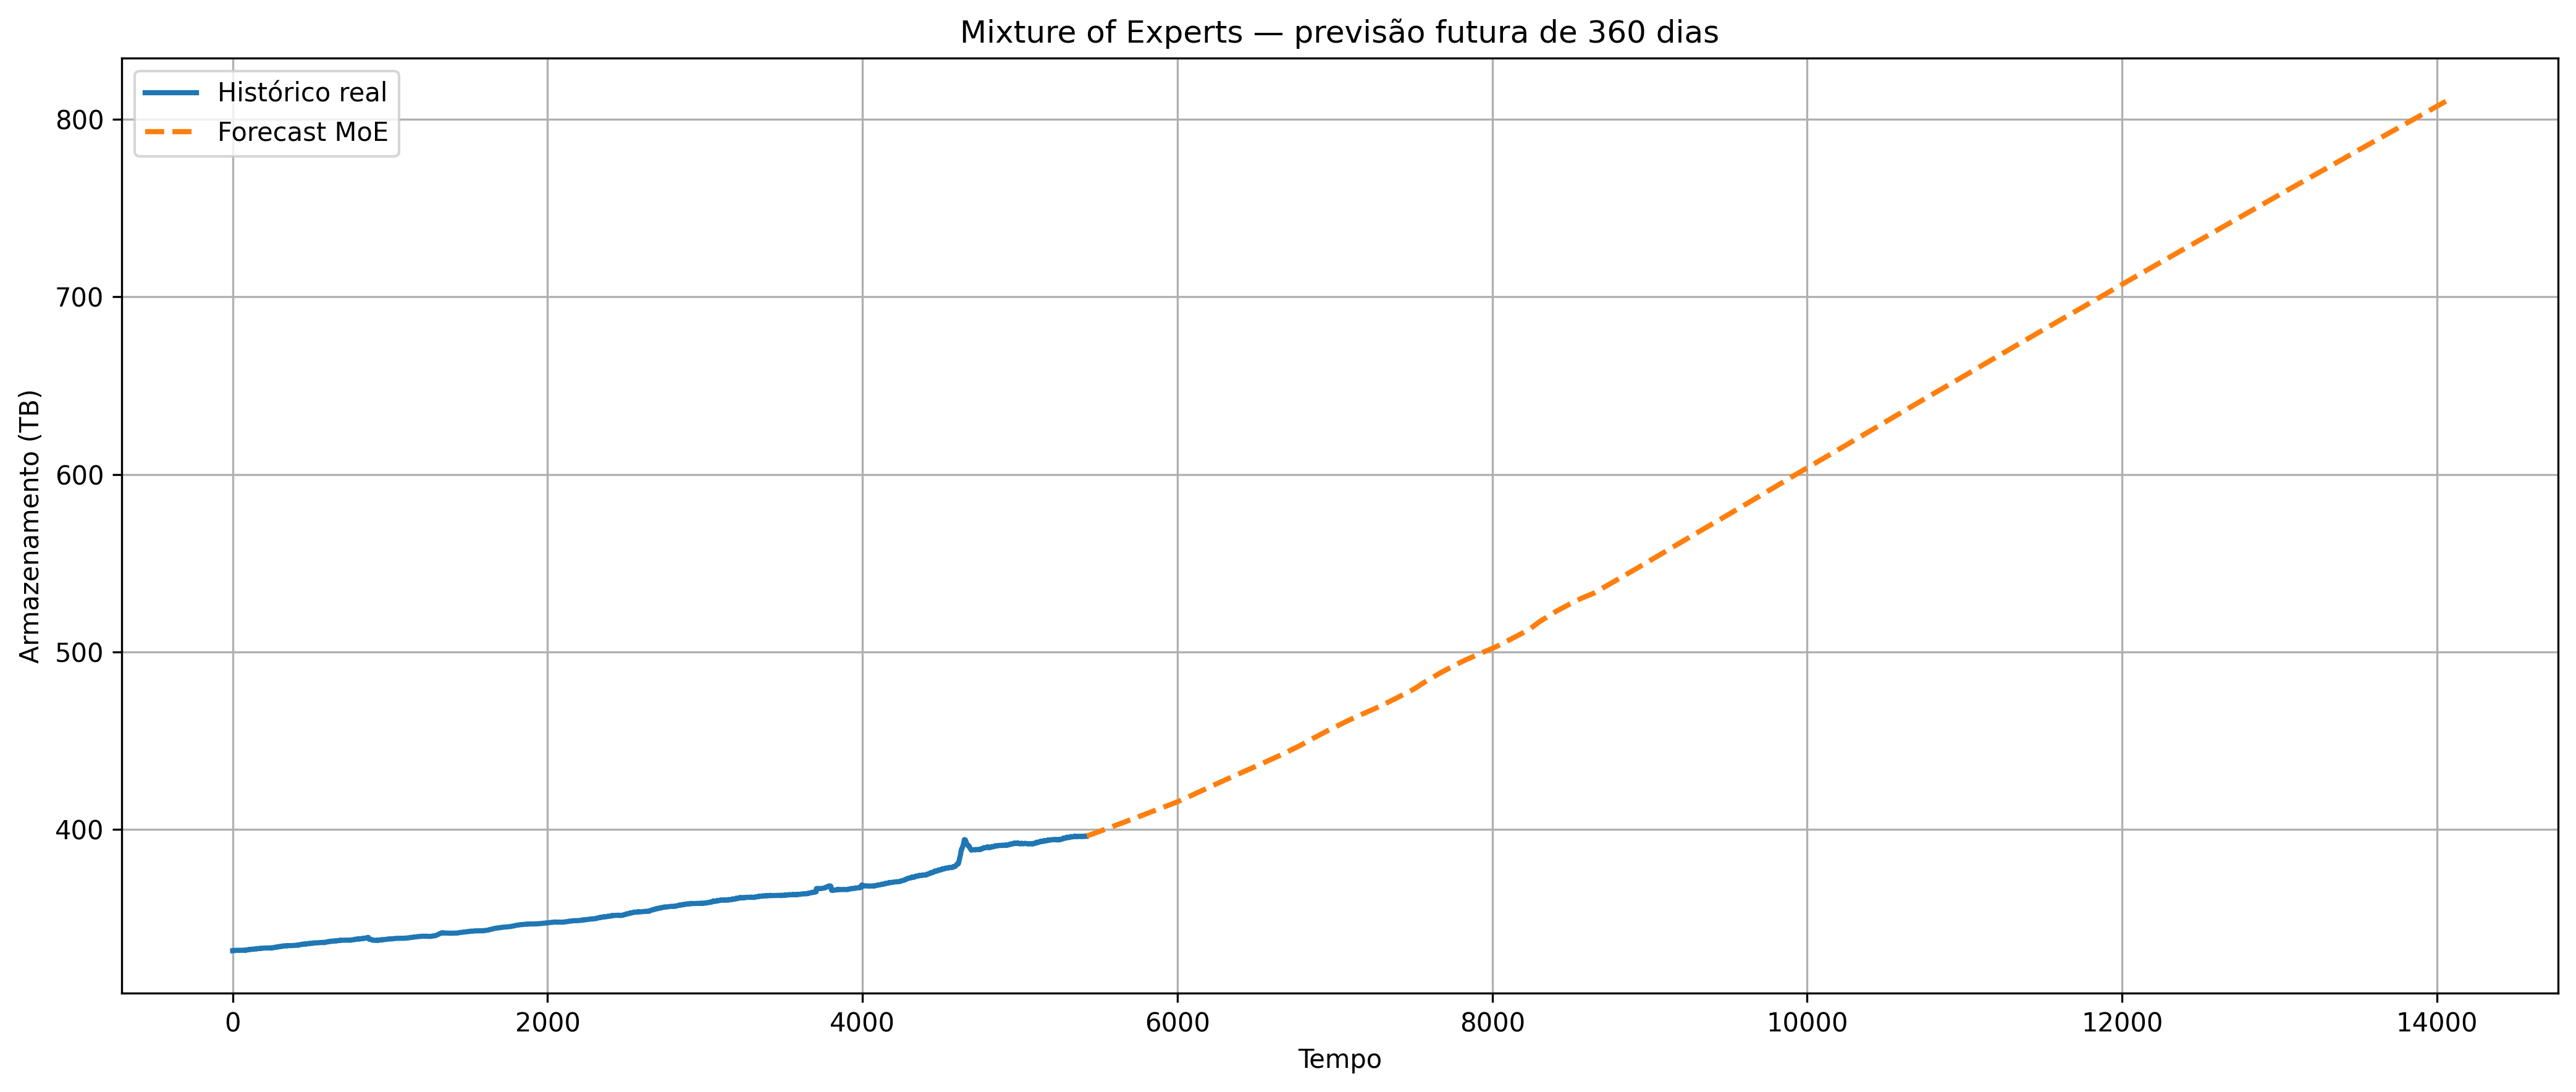

The file beside this chart, header and first rows:
forecast_step, MoE_TB
0, 396.2
1, 396.2
2, 396.2
3, 396.2
4, 396.3
5, 396.3
6, 396.3
7, 396.4
8, 396.4
9, 396.4
10, 396.4
11, 396.5
12, 396.5
13, 396.5
14, 396.6
15, 396.6
16, 396.6
17, 396.6
18, 396.7
19, 396.7
20, 396.8
21, 396.8
22, 396.8
23, 396.9
24, 396.9
25, 397
26, 397
27, 397
28, 397
29, 397.1
30, 397.1
31, 397.1
32, 397.2
33, 397.2
34, 397.2
35, 397.3
36, 397.3
37, 397.3
38, 397.4
39, 397.4
40, 397.4
41, 397.4
42, 397.5
43, 397.5
44, 397.5
45, 397.6
46, 397.6
47, 397.7
48, 397.7
49, 397.7
50, 397.8
51, 397.8
52, 397.8
53, 397.8
54, 397.9
55, 397.9
56, 397.9
57, 398
58, 398
59, 398
... 8,580 more rows
